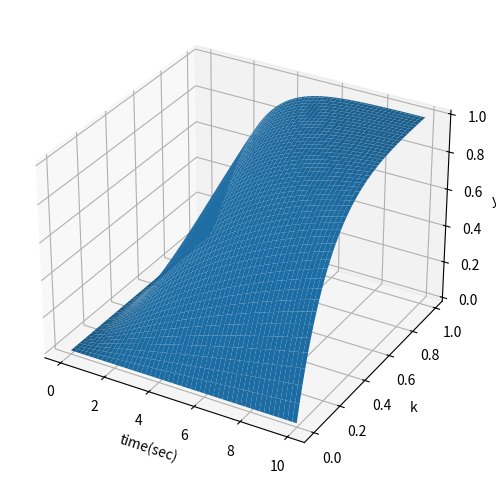

The matplotlib source for this figure:
from mpl_toolkits.mplot3d import axes3d
import matplotlib.pyplot as plt
import numpy as np


x = np.arange(0,10,0.01)
y = np.arange(0,0.99,0.001)
t,k = np.meshgrid(x,y)
y = 1-((np.exp(-t))*(((np.sinh(t*np.sqrt(1-k)))/(np.sqrt(1-k)))+(np.cosh(t*np.sqrt(1-k)))))

fig = plt.figure(figsize=(6,6))
ax = fig.add_subplot(111, projection='3d')

# Plot a 3D surface
ax.plot_surface(t, k, y)
ax.set_xlabel('time(sec)')
ax.set_ylabel('k')
ax.set_zlabel('y(t)')

plt.show()
